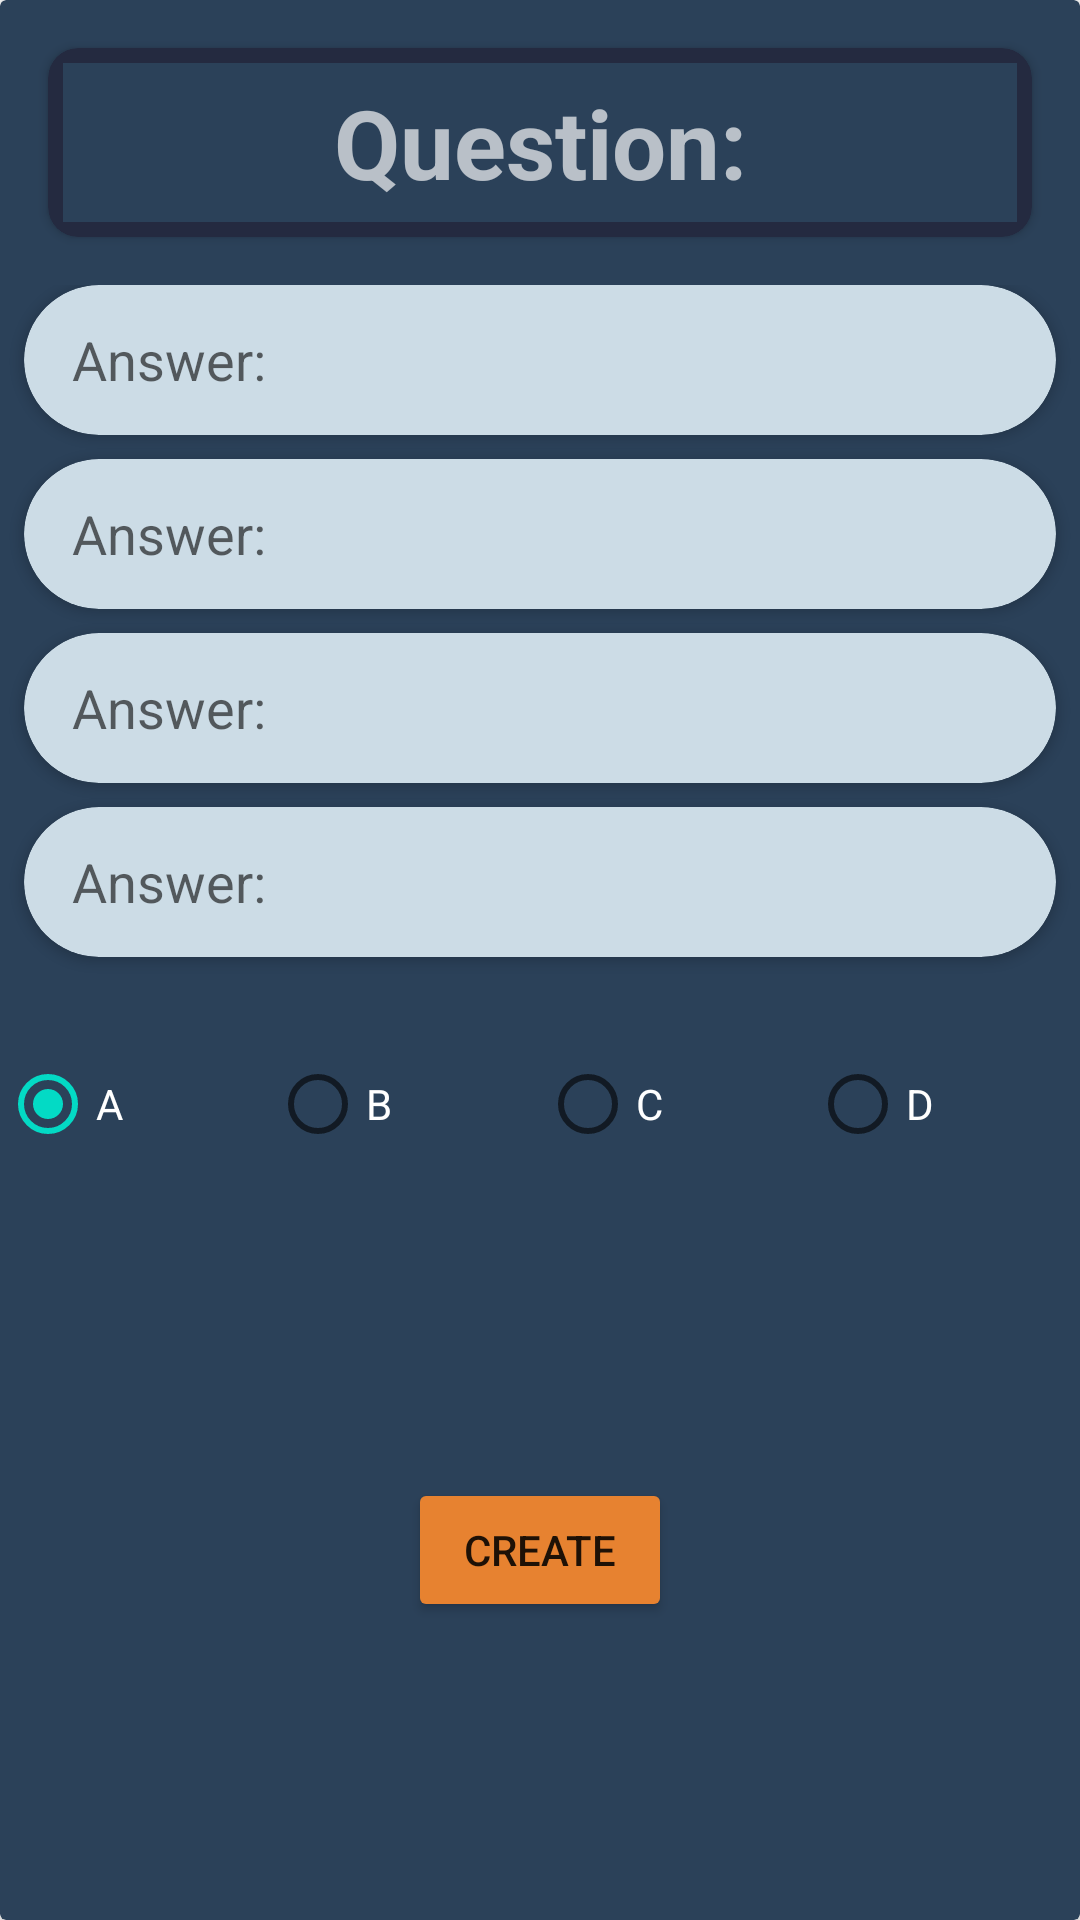

The Android layout XML behind this screen, and the referenced resources:
<!-- AndroidManifest.xml: application theme Theme.QuizApplication -->
<!-- res/layout/add_question_pupupwindow.xml -->
<?xml version="1.0" encoding="utf-8"?>
<androidx.constraintlayout.widget.ConstraintLayout xmlns:android="http://schemas.android.com/apk/res/android"
    xmlns:app="http://schemas.android.com/apk/res-auto"
    xmlns:tools="http://schemas.android.com/tools"
    android:layout_width="match_parent"
    android:layout_height="wrap_content"
    android:background="@color/transparent">

    <androidx.cardview.widget.CardView
        android:id="@+id/cv_pupUpBox"
        android:layout_width="0dp"
        android:layout_height="match_parent"
        app:cardBackgroundColor="@color/card_gray_background"
        app:layout_constraintBottom_toBottomOf="parent"
        app:layout_constraintEnd_toEndOf="parent"
        app:layout_constraintStart_toStartOf="parent"
        app:layout_constraintTop_toTopOf="parent"
        app:layout_constraintVertical_bias="0.57">

        <androidx.constraintlayout.widget.ConstraintLayout
            android:layout_width="match_parent"
            android:layout_height="match_parent"
            android:background="@color/transparent">

            <androidx.cardview.widget.CardView
                android:id="@+id/cardView5"
                android:layout_width="match_parent"
                android:layout_height="wrap_content"
                android:layout_marginStart="16dp"
                android:layout_marginTop="16dp"
                android:layout_marginEnd="16dp"
                android:padding="2dp"
                app:cardBackgroundColor="@color/app_background_color"
                app:cardCornerRadius="10dp"
                app:layout_constraintEnd_toEndOf="parent"
                app:layout_constraintStart_toStartOf="parent"
                app:layout_constraintTop_toTopOf="parent">

                <EditText
                    android:id="@+id/et_question"
                    android:layout_width="match_parent"
                    android:layout_height="match_parent"
                    android:layout_margin="5dp"
                    android:background="@color/card_gray_background"
                    android:ems="10"
                    android:gravity="center"
                    android:hint="Question:"
                    android:inputType="textPersonName"
                    android:paddingTop="5dp"
                    android:paddingBottom="5dp"
                    android:textColor="@color/white"
                    android:textColorHint="#ABFFFFFF"
                    android:textSize="32sp"
                    android:textStyle="bold" />

            </androidx.cardview.widget.CardView>

            <LinearLayout
                android:id="@+id/linearLayout3"
                android:layout_width="0dp"
                android:layout_height="wrap_content"
                android:layout_marginTop="16dp"
                android:orientation="vertical"
                app:layout_constraintEnd_toEndOf="parent"
                app:layout_constraintStart_toStartOf="parent"
                app:layout_constraintTop_toBottomOf="@+id/cardView5">

                <androidx.cardview.widget.CardView
                    android:id="@+id/cv_answer1"
                    android:layout_width="match_parent"
                    android:layout_height="50dp"
                    android:layout_marginLeft="8dp"
                    android:layout_marginRight="8dp"
                    android:layout_marginBottom="8dp"
                    app:cardBackgroundColor="@color/answer_background"
                    app:cardCornerRadius="1000dp">

                    <LinearLayout
                        android:layout_width="match_parent"
                        android:layout_height="match_parent"
                        android:orientation="horizontal">

                        <EditText
                            android:id="@+id/et_answer1"
                            android:layout_width="match_parent"
                            android:layout_height="match_parent"
                            android:layout_weight="2"
                            android:background="@null"
                            android:ems="10"
                            android:hint="Answer:"
                            android:inputType="textPersonName"
                            android:paddingStart="16dp"
                            android:singleLine="true" />

                    </LinearLayout>

                </androidx.cardview.widget.CardView>

                <androidx.cardview.widget.CardView
                    android:id="@+id/cv_answer2"
                    android:layout_width="match_parent"
                    android:layout_height="50dp"
                    android:layout_marginLeft="8dp"
                    android:layout_marginRight="8dp"
                    android:layout_marginBottom="8dp"
                    app:cardBackgroundColor="@color/answer_background"
                    app:cardCornerRadius="1000dp">

                    <LinearLayout
                        android:layout_width="match_parent"
                        android:layout_height="match_parent"
                        android:orientation="horizontal">

                        <EditText
                            android:id="@+id/et_answer2"
                            android:layout_width="100dp"
                            android:layout_height="match_parent"
                            android:layout_weight="2"
                            android:background="@null"
                            android:ems="10"
                            android:hint="Answer:"
                            android:inputType="textPersonName"
                            android:paddingStart="16dp" />

                    </LinearLayout>

                </androidx.cardview.widget.CardView>

                <androidx.cardview.widget.CardView
                    android:id="@+id/cv_answer3"
                    android:layout_width="match_parent"
                    android:layout_height="50dp"
                    android:layout_marginLeft="8dp"
                    android:layout_marginRight="8dp"
                    android:layout_marginBottom="8dp"
                    app:cardBackgroundColor="@color/answer_background"
                    app:cardCornerRadius="1000dp">

                    <LinearLayout
                        android:layout_width="match_parent"
                        android:layout_height="match_parent"
                        android:orientation="horizontal">

                        <EditText
                            android:id="@+id/et_answer3"
                            android:layout_width="match_parent"
                            android:layout_height="match_parent"
                            android:layout_weight="2"
                            android:background="@null"
                            android:ems="10"
                            android:hint="Answer:"
                            android:inputType="textPersonName"
                            android:paddingStart="16dp" />

                    </LinearLayout>

                </androidx.cardview.widget.CardView>

                <androidx.cardview.widget.CardView
                    android:id="@+id/cv_answer4"
                    android:layout_width="match_parent"
                    android:layout_height="50dp"
                    android:layout_marginLeft="8dp"
                    android:layout_marginRight="8dp"
                    android:layout_marginBottom="8dp"
                    app:cardBackgroundColor="@color/answer_background"
                    app:cardCornerRadius="1000dp">

                    <LinearLayout
                        android:layout_width="match_parent"
                        android:layout_height="match_parent"
                        android:orientation="horizontal">

                        <EditText
                            android:id="@+id/et_answer4"
                            android:layout_width="match_parent"
                            android:layout_height="match_parent"
                            android:layout_weight="2"
                            android:background="@null"
                            android:ems="10"
                            android:hint="Answer:"
                            android:inputType="textPersonName"
                            android:paddingStart="16dp" />

                    </LinearLayout>

                </androidx.cardview.widget.CardView>

            </LinearLayout>

            <RadioGroup
                android:id="@+id/radioGroup"
                android:layout_width="match_parent"
                android:layout_height="50dp"
                android:layout_marginTop="16dp"
                android:checkedButton="@id/rb_correct1"
                android:clipChildren="false"
                android:orientation="horizontal"
                app:layout_constraintEnd_toEndOf="parent"
                app:layout_constraintStart_toStartOf="parent"
                app:layout_constraintTop_toBottomOf="@id/linearLayout3">

                <RadioButton
                    android:id="@+id/rb_correct1"
                    android:layout_width="match_parent"
                    android:layout_height="match_parent"
                    android:layout_weight="2"
                    android:paddingRight="10dp"
                    android:singleLine="true"
                    android:text="A"
                    android:textColor="@color/white" />

                <RadioButton
                    android:id="@+id/rb_correct2"
                    android:layout_width="match_parent"
                    android:layout_height="match_parent"
                    android:layout_weight="2"
                    android:minHeight="48dp"
                    android:paddingRight="10dp"
                    android:text="B"
                    android:textColor="@color/white" />

                <RadioButton
                    android:id="@+id/rb_correct3"
                    android:layout_width="match_parent"
                    android:layout_height="match_parent"
                    android:layout_weight="2"
                    android:paddingRight="10dp"
                    android:text="C"
                    android:textColor="@color/white" />

                <RadioButton
                    android:id="@+id/rb_correct4"
                    android:layout_width="match_parent"
                    android:layout_height="match_parent"
                    android:layout_weight="2"
                    android:paddingRight="10dp"
                    android:text="D"
                    android:textColor="@color/white" />
            </RadioGroup>

            <Button
                android:id="@+id/btn_createQuestion"
                android:layout_width="wrap_content"
                android:layout_height="wrap_content"
                android:layout_marginTop="16dp"
                android:layout_marginBottom="16dp"
                android:backgroundTint="@color/info_background_color"
                android:text="@string/create"
                app:layout_constraintBottom_toBottomOf="parent"
                app:layout_constraintEnd_toEndOf="parent"
                app:layout_constraintStart_toStartOf="parent"
                app:layout_constraintTop_toBottomOf="@+id/radioGroup" />

        </androidx.constraintlayout.widget.ConstraintLayout>
    </androidx.cardview.widget.CardView>

</androidx.constraintlayout.widget.ConstraintLayout>
<!-- resources referenced by this layout -->
<resources>
  <color name="answer_background">#ccdce6</color>
  <color name="app_background_color">#242a40</color>
  <color name="card_gray_background">#2b4159</color>
  <color name="info_background_color">#e78230</color>
  <color name="transparent">#00FFFFFF</color>
  <color name="white">#FFFFFFFF</color>
  <string name="create">create</string>
  <style name="Theme.QuizApplication" parent="Theme.MaterialComponents.DayNight.NoActionBar">
          
          <item name="colorPrimary">@color/purple_500</item>
          <item name="colorPrimaryVariant">@color/purple_700</item>
          <item name="colorOnPrimary">@color/white</item>
          
          <item name="colorSecondary">@color/teal_200</item>
          <item name="colorSecondaryVariant">@color/teal_700</item>
          <item name="colorOnSecondary">@color/black</item>
          
          <item name="android:statusBarColor" tools:targetApi="l">@color/card_gray_background</item>
          
      </style>
  <color name="purple_500">#FF6200EE</color>
  <color name="purple_700">#FF3700B3</color>
  <color name="teal_200">#FF03DAC5</color>
  <color name="teal_700">#FF018786</color>
  <color name="black">#FF000000</color>
</resources>
